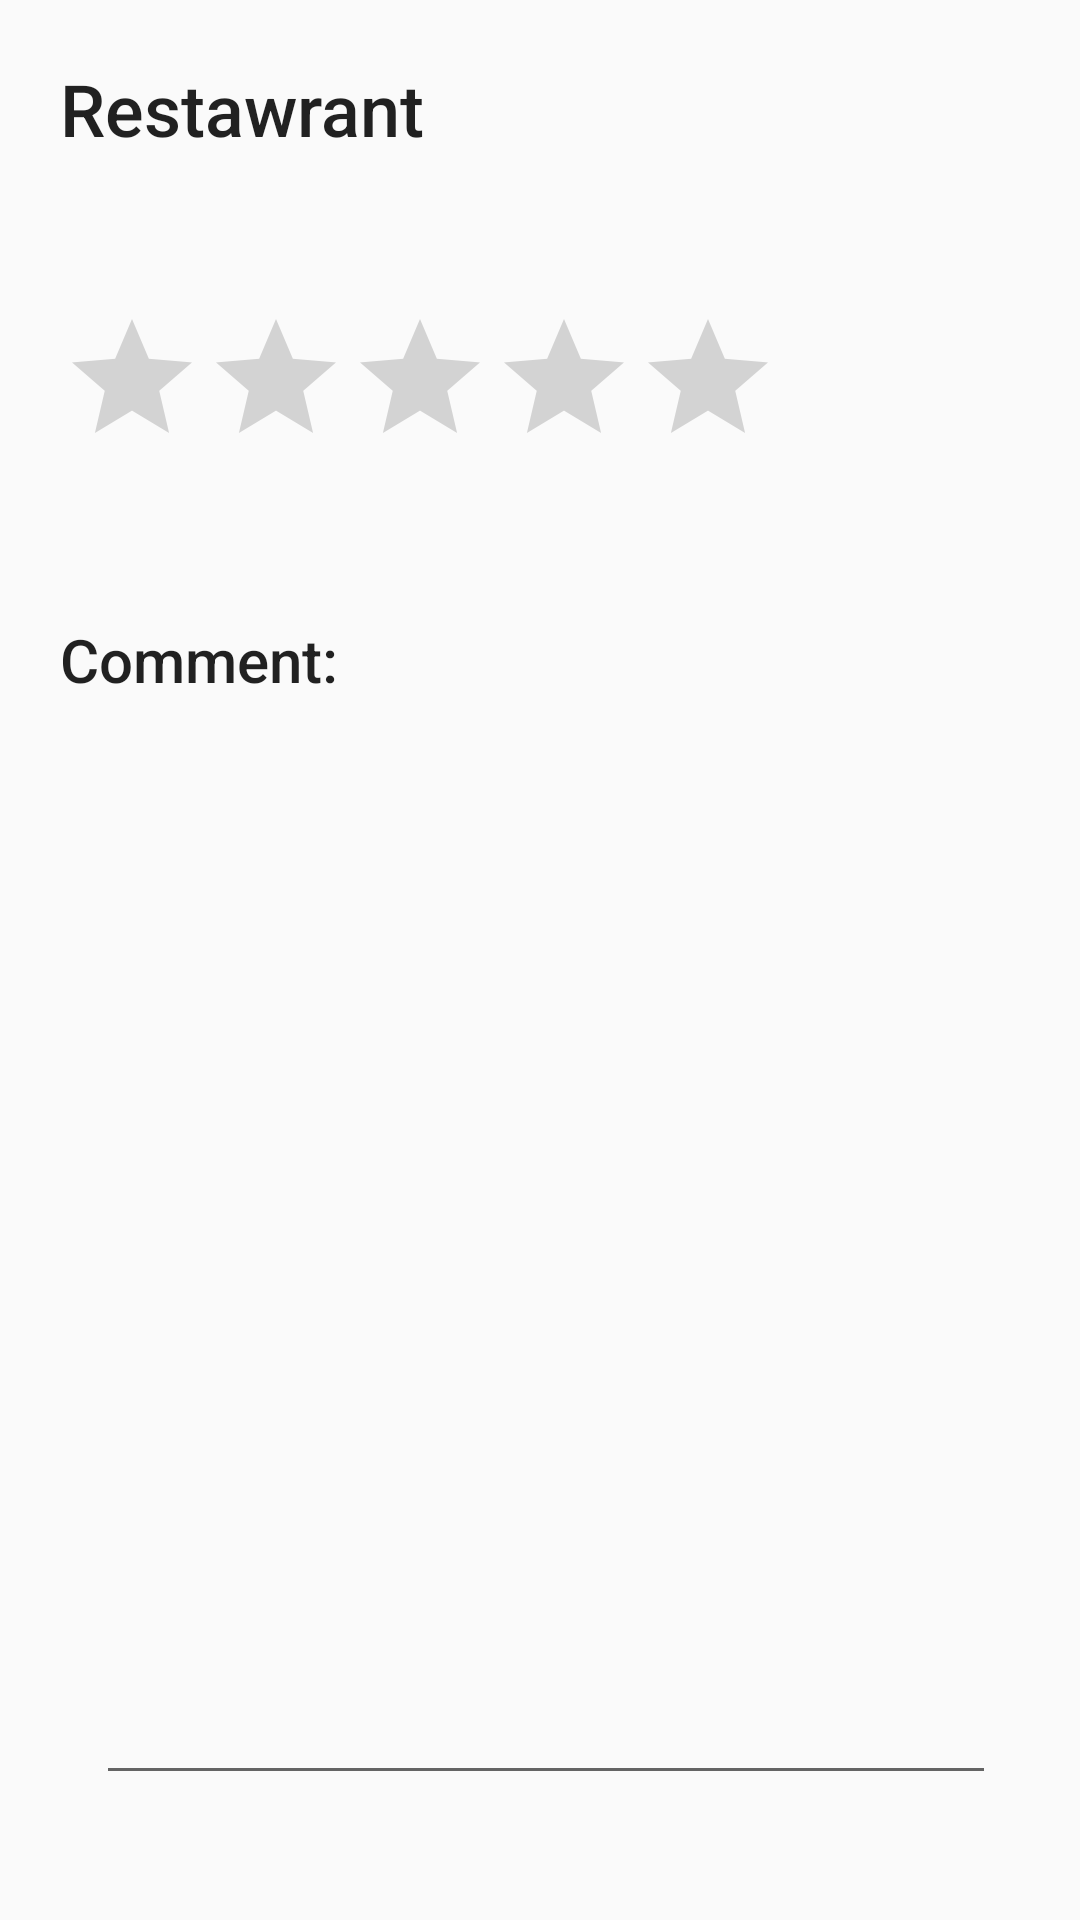

This screen was rendered from an Android layout file. Write that file and the resources it references.
<!-- AndroidManifest.xml: application theme AppTheme -->
<!-- res/layout/activity_comment_rating.xml -->
<?xml version="1.0" encoding="utf-8"?>
<RelativeLayout xmlns:app="http://schemas.android.com/apk/res-auto"
    xmlns:tools="http://schemas.android.com/tools"
    xmlns:android="http://schemas.android.com/apk/res/android"
    android:layout_width="match_parent"
    android:layout_height="match_parent"
    tools:context="edu.ateneo.cie199.bucketdish.CommentRatingActivity">

    <TextView
        android:id="@+id/txv_restaurant_name"
        android:layout_width="wrap_content"
        android:layout_height="wrap_content"
        android:layout_alignParentStart="true"
        android:layout_alignParentTop="true"
        android:layout_marginStart="20dp"
        android:layout_marginTop="20dp"
        android:text="Restawrant"
        android:textAppearance="@style/TextAppearance.AppCompat.Body2"
        android:textSize="24sp" />

    <RatingBar
        android:id="@+id/rb_rating"
        android:layout_width="wrap_content"
        android:layout_height="wrap_content"
        android:layout_alignStart="@+id/txv_restaurant_name"
        android:layout_below="@+id/txv_restaurant_name"
        android:layout_marginTop="50dp" />

    <TextView
        android:id="@+id/lbl_comment"
        android:layout_width="wrap_content"
        android:layout_height="wrap_content"
        android:layout_alignStart="@+id/rb_rating"
        android:layout_below="@+id/rb_rating"
        android:layout_marginTop="47dp"
        android:text="Comment:"
        android:textAppearance="@style/TextAppearance.AppCompat.Body2"
        android:textSize="20sp" />

    <EditText
        android:id="@+id/editText"
        android:layout_width="300sp"
        android:layout_height="350sp"
        android:layout_alignStart="@+id/lbl_comment"
        android:layout_below="@+id/lbl_comment"
        android:layout_marginBottom="15dp"
        android:layout_marginStart="12dp"
        android:layout_marginTop="15dp"
        android:ems="10"
        android:inputType="textMultiLine" />
</RelativeLayout>
<!-- resources referenced by this layout -->
<resources>
  <style name="AppTheme" parent="Theme.AppCompat.Light.DarkActionBar">
          
          <item name="colorPrimary">@color/colorPrimary</item>
          
          <item name="colorPrimaryDark">@color/colorPrimaryDark</item>
          <item name="colorAccent">@color/colorAccent</item>
      </style>
  <!-- not gathered from this repository: default colours our renderer supplied (Android Studio template values) -->
  <color name="colorPrimary">#FF6200EE</color>
  <color name="colorPrimaryDark">#FF3700B3</color>
  <color name="colorAccent">#FF03DAC5</color>
</resources>
